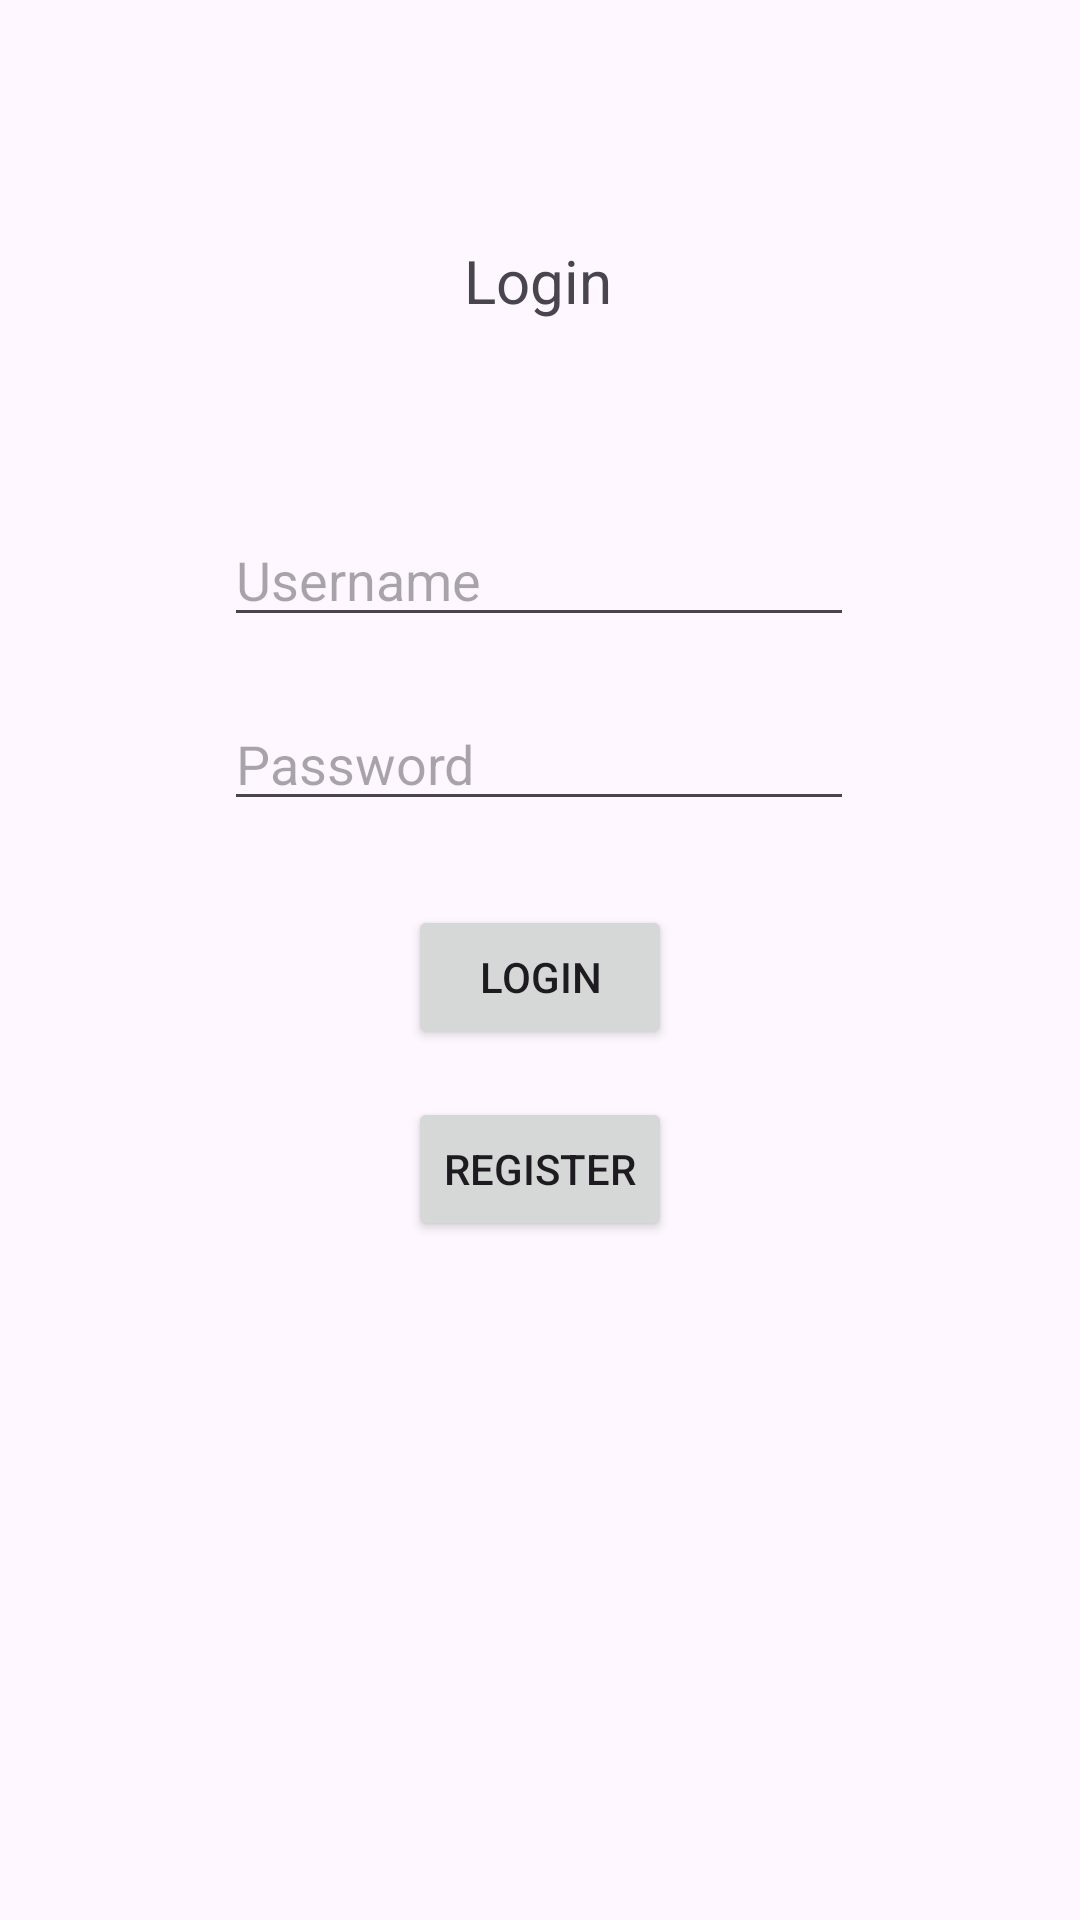

Reconstruct the res/layout file that produces this screen, plus the resources it refers to.
<!-- AndroidManifest.xml: application theme Theme.C202sorBasActivity4 -->
<!-- res/layout/activity_login.xml -->
<?xml version="1.0" encoding="utf-8"?>
<androidx.constraintlayout.widget.ConstraintLayout xmlns:android="http://schemas.android.com/apk/res/android"
    xmlns:app="http://schemas.android.com/apk/res-auto"
    xmlns:tools="http://schemas.android.com/tools"
    android:id="@+id/main"
    android:layout_width="match_parent"
    android:layout_height="match_parent"
    tools:context=".LoginActivity">

    <TextView
        android:id="@+id/textView20"
        android:layout_width="wrap_content"
        android:layout_height="wrap_content"
        android:layout_marginTop="80dp"
        android:text="Login"
        android:textSize="20sp"
        app:layout_constraintEnd_toEndOf="parent"
        app:layout_constraintHorizontal_bias="0.498"
        app:layout_constraintStart_toStartOf="parent"
        app:layout_constraintTop_toTopOf="parent" />

    <EditText
        android:id="@+id/sorBasLoginUsername"
        android:layout_width="wrap_content"
        android:layout_height="wrap_content"
        android:layout_marginTop="64dp"
        android:ems="10"
        android:hint="Username"
        android:inputType="text"
        app:layout_constraintEnd_toEndOf="parent"
        app:layout_constraintHorizontal_bias="0.497"
        app:layout_constraintStart_toStartOf="parent"
        app:layout_constraintTop_toBottomOf="@+id/textView20" />

    <EditText
        android:id="@+id/sorBasLoginPassword"
        android:layout_width="wrap_content"
        android:layout_height="wrap_content"
        android:layout_marginTop="20dp"
        android:ems="10"
        android:hint="Password"
        android:inputType="textPassword"
        app:layout_constraintEnd_toEndOf="parent"
        app:layout_constraintHorizontal_bias="0.497"
        app:layout_constraintStart_toStartOf="parent"
        app:layout_constraintTop_toBottomOf="@+id/sorBasLoginUsername" />

    <Button
        android:id="@+id/sorBasLoginSignInButton"
        android:layout_width="wrap_content"
        android:layout_height="wrap_content"
        android:layout_marginTop="28dp"
        android:text="Login"
        app:layout_constraintEnd_toEndOf="parent"
        app:layout_constraintStart_toStartOf="parent"
        app:layout_constraintTop_toBottomOf="@+id/sorBasLoginPassword" />

    <Button
        android:id="@+id/sorBasLoginRegisterButton"
        android:layout_width="wrap_content"
        android:layout_height="wrap_content"
        android:layout_marginTop="16dp"
        android:text="Register"
        app:layout_constraintEnd_toEndOf="parent"
        app:layout_constraintStart_toStartOf="parent"
        app:layout_constraintTop_toBottomOf="@+id/sorBasLoginSignInButton" />
</androidx.constraintlayout.widget.ConstraintLayout>
<!-- resources referenced by this layout -->
<resources>
  <style name="Theme.C202sorBasActivity4" parent="Base.Theme.C202sorBasActivity4" />
  <style name="Base.Theme.C202sorBasActivity4" parent="Theme.Material3.DayNight.NoActionBar">
          
          
      </style>
</resources>
